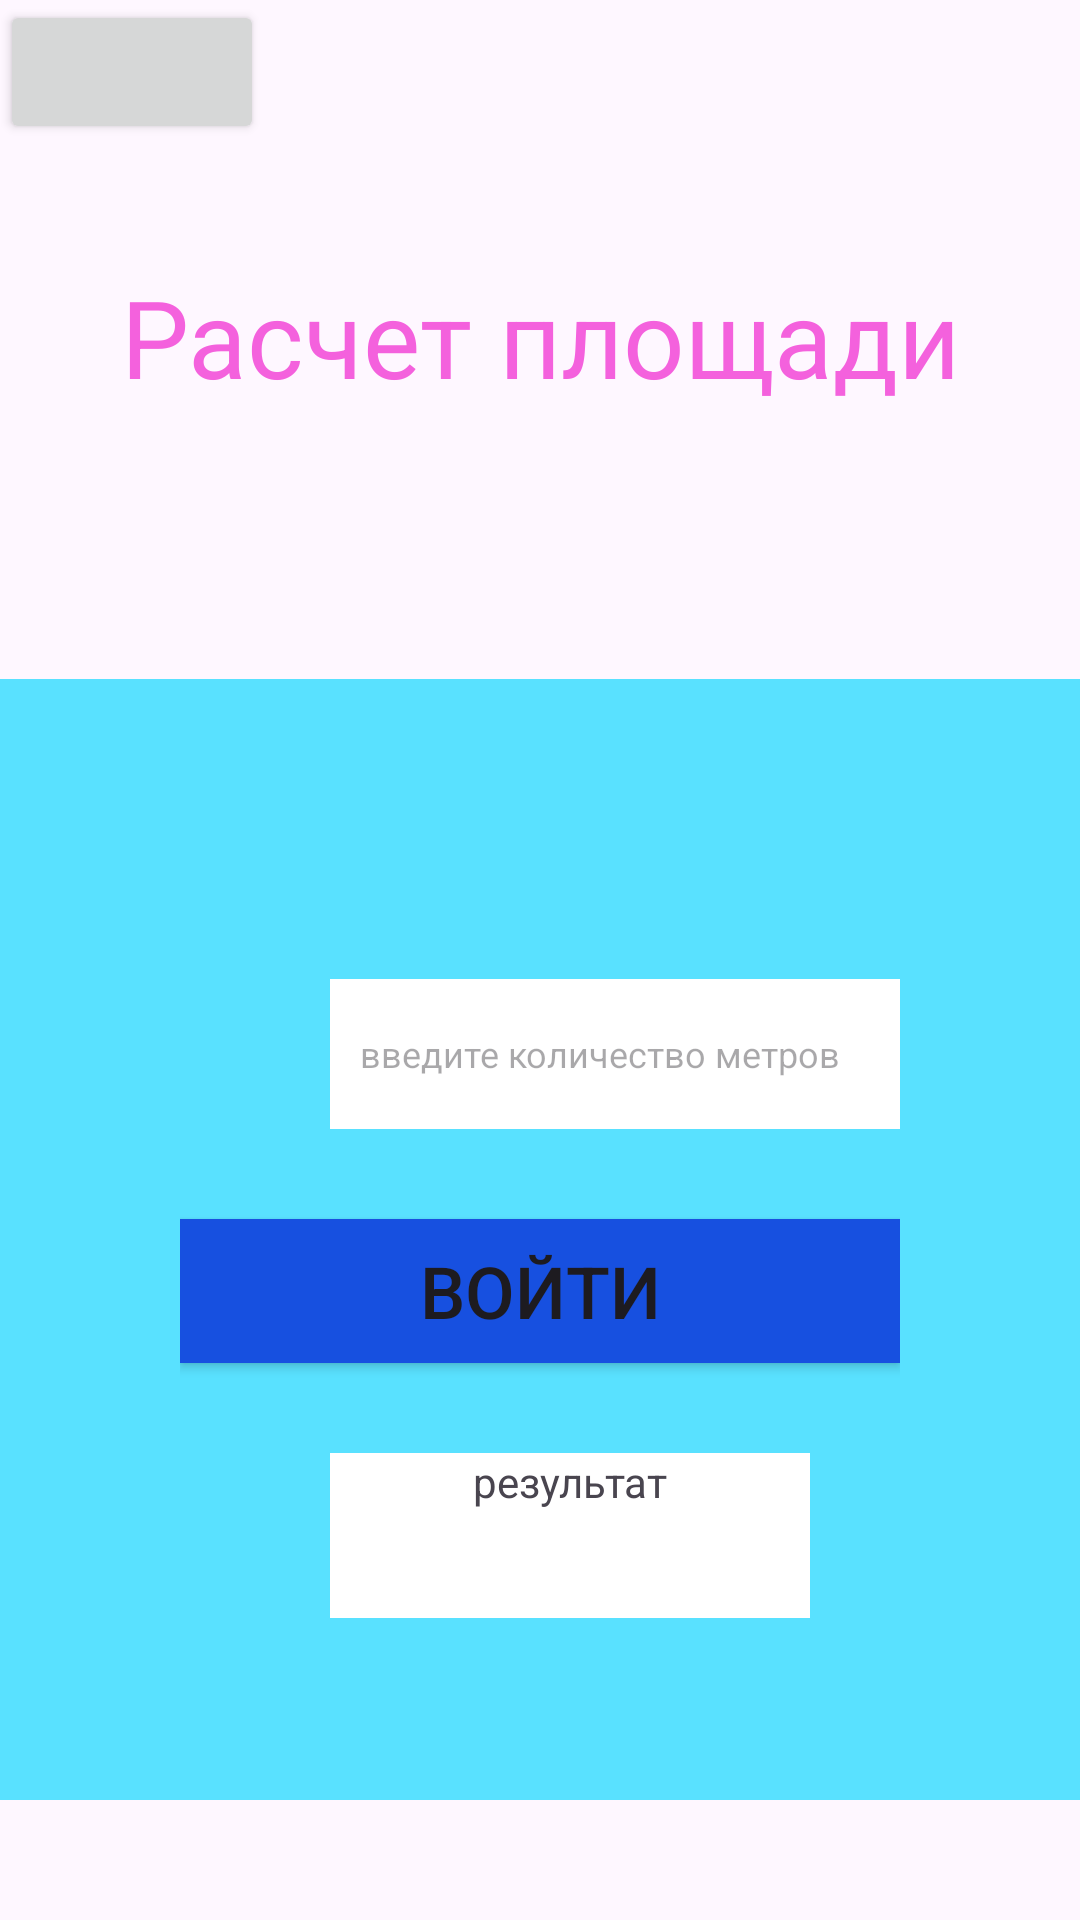

Produce the Android XML layout that renders to this screen, including the resource entries it uses.
<!-- AndroidManifest.xml: activity theme Theme.ZakharovDA_01_03 -->
<!-- res/layout/fragment_main.xml -->
<?xml version="1.0" encoding="utf-8"?>
<LinearLayout xmlns:android="http://schemas.android.com/apk/res/android"
    xmlns:tools="http://schemas.android.com/tools"
    android:layout_width="match_parent"
    android:layout_height="match_parent"
    tools:context=".MainFragment"
    android:orientation="vertical">

    <Button
        android:layout_width="wrap_content"
        android:layout_height="wrap_content"/>
    <TextView
        android:layout_width="match_parent"
        android:layout_height="wrap_content"
        android:text="Расчет площади"
        android:textAlignment="center"
        android:textColor="#F461DD"
        android:textFontWeight="700"
        android:textSize="36sp"
        android:layout_marginTop="40dp"
        android:layout_marginBottom="40dp"/>

    <LinearLayout
        android:layout_width="match_parent"
        android:layout_height="match_parent"
        android:layout_marginTop="50dp"
        android:layout_marginBottom="40dp"
        android:background="#59E1FF"
        android:orientation="vertical"
        android:paddingLeft="60dp"
        android:paddingRight="60dp">

        <Spinner
            android:id="@+id/spinner"
            android:layout_width="match_parent"
            android:layout_height="wrap_content"
            android:background="@color/white"/>
        <EditText
            android:id="@+id/metres"
            android:layout_width="200dp"
            android:layout_height="50dp"
            android:layout_marginLeft="50dp"
            android:layout_marginTop="100dp"
            android:textSize="12sp"
            android:hint="введите количество метров"
            android:background="@color/white"
            android:padding="10dp"/>

        <Button
            android:id="@+id/button_do"
            android:layout_width="match_parent"
            android:layout_height="wrap_content"
            android:background="#1750E0"
            android:layout_marginTop="30dp"
            android:text="Войти"
            android:textSize="24sp"/>
        
        <TextView
            android:id="@+id/result"
            android:layout_width="160dp"
            android:layout_height="55dp"
            android:background="@color/white"
            android:layout_marginTop="30dp"
            android:layout_marginLeft="50dp"
            android:text="результат"
            android:textFontWeight="700"
            android:textAlignment="center"/>
    </LinearLayout>

</LinearLayout>
<!-- resources referenced by this layout -->
<resources>
  <style name="Theme.ZakharovDA_01_03" parent="android:Theme.Material.Light.NoActionBar" />
  <!-- not gathered from this repository: default colours our renderer supplied (Android Studio template values) -->
  <color name="white">#FFFFFFFF</color>
</resources>
